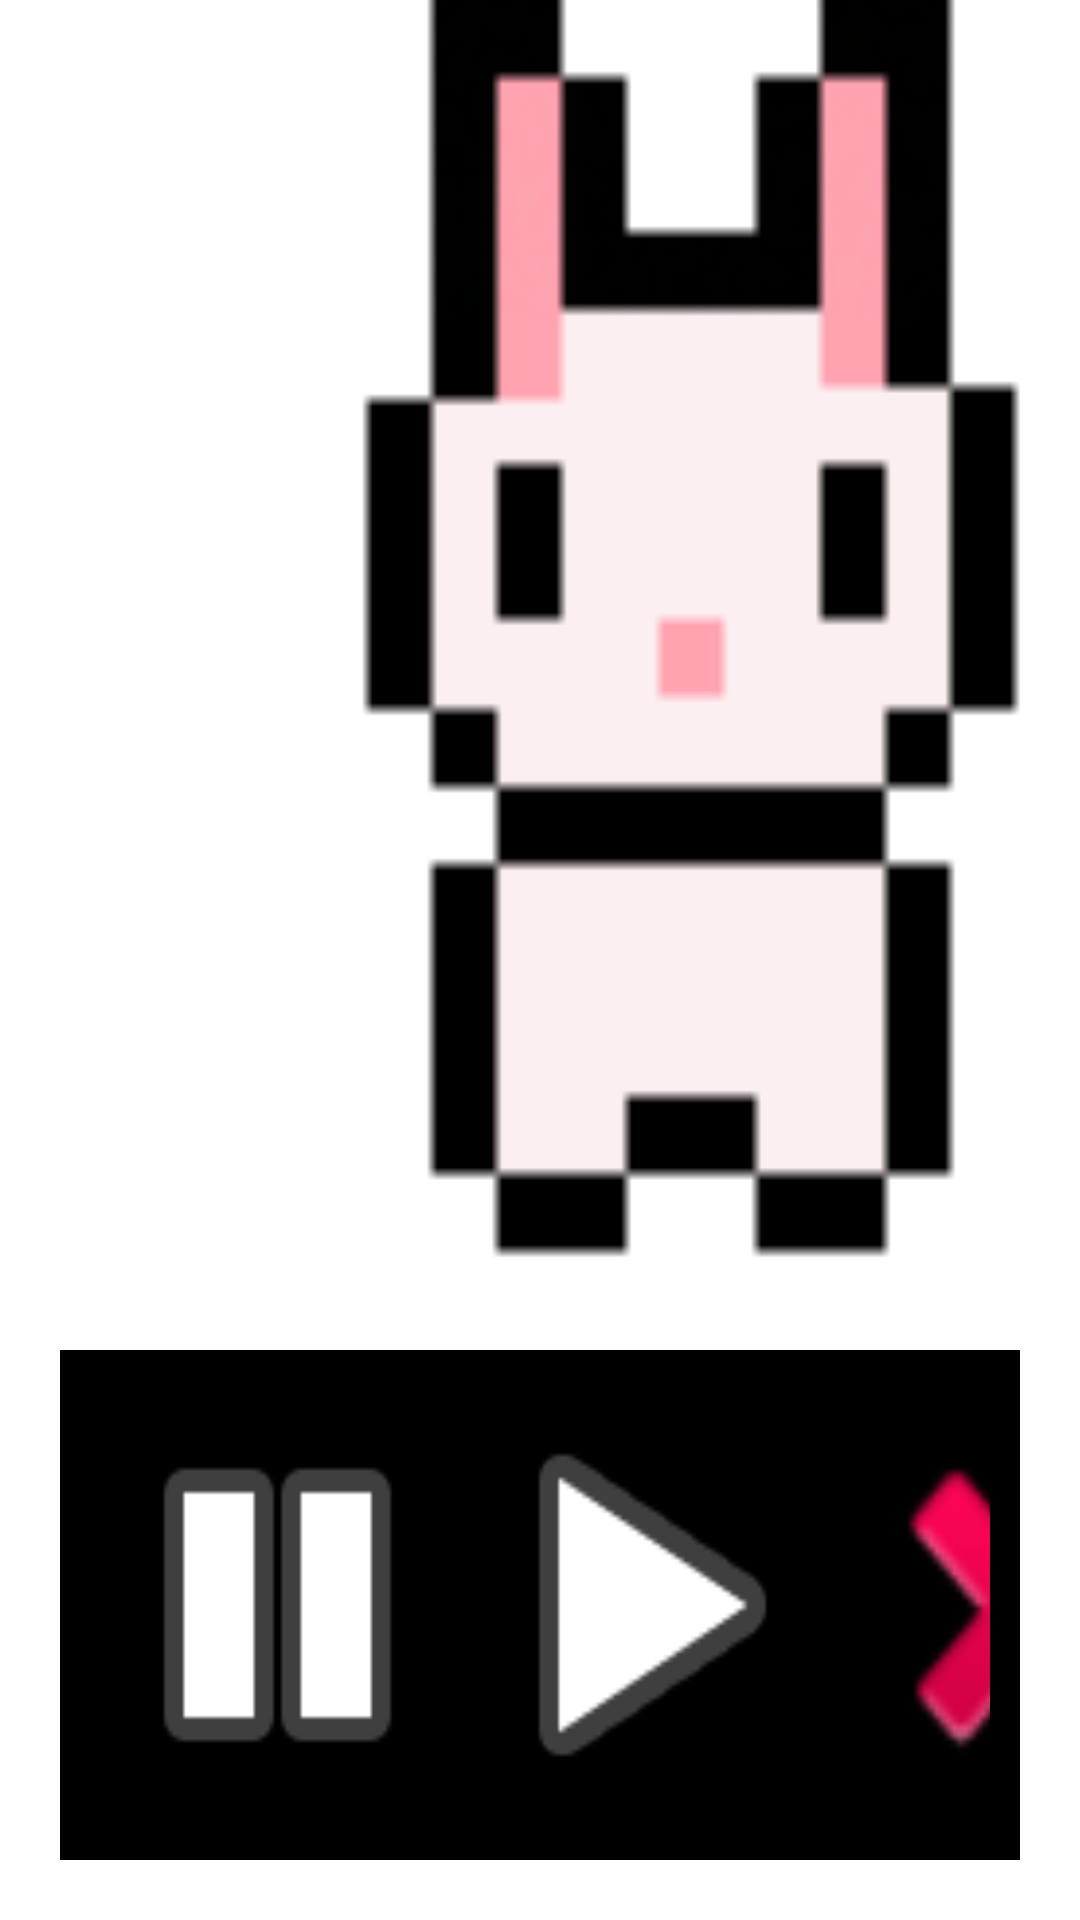

This screen was rendered from an Android layout file. Write that file and the resources it references.
<!-- AndroidManifest.xml: application theme Theme.Recview -->
<!-- res/layout/activity_player.xml -->
<?xml version="1.0" encoding="utf-8"?>
<LinearLayout xmlns:android="http://schemas.android.com/apk/res/android"
    xmlns:tools="http://schemas.android.com/tools"
    android:id="@+id/activity_main"
    android:layout_width="match_parent"
    android:layout_height="match_parent"
    android:background="@color/white"
    android:orientation="vertical"
    android:theme="@style/Theme.AppCompat"
    tools:context=".MainActivity">

    <ImageView
        android:id="@+id/imageView"
        android:layout_width="match_parent"
        android:layout_height="430dp"
        android:background="@drawable/download"
        android:contentDescription="todo" />

    <LinearLayout
        android:layout_width="match_parent"
        android:layout_height="match_parent"
        android:layout_margin="20dp"
        android:background="@color/black"
        android:orientation="horizontal"
        android:padding="10dp">

        <Button
            android:id="@+id/pause"
            style="@style/Widget.AppCompat.Button.Borderless.Colored"
            android:layout_width="125dp"
            android:layout_height="match_parent"
            android:background="@android:drawable/ic_media_pause"
            android:onClick="musicpause"
            android:contentDescription="todo"/>

        <Button
            android:id="@+id/start"
            style="@style/Widget.AppCompat.Button.Borderless"
            android:layout_width="125dp"
            android:layout_height="match_parent"
            android:background="@android:drawable/ic_media_play"
            android:onClick="musicplay"
            android:contentDescription="todo"/>

        <Button
            android:id="@+id/stop"
            style="@style/Widget.AppCompat.Button.Borderless"
            android:layout_width="125dp"
            android:layout_height="match_parent"
            android:background="@android:drawable/ic_delete"
            android:onClick="musicstop"
            android:contentDescription="todo"/>
    </LinearLayout>
</LinearLayout>
<!-- resources referenced by this layout -->
<resources>
  <!-- drawable download: png bitmap (drawable, 2124 bytes) -->
  <style name="Theme.Recview" parent="Theme.MaterialComponents.DayNight.NoActionBar">
          <item name="android:windowNoTitle">true</item>
          <item name="android:windowActionBar">false</item>
          <item name="android:windowFullscreen">true</item>
          <item name="android:windowContentOverlay">@null</item>
          
          <item name="colorPrimary">@color/purple_500</item>
          <item name="colorPrimaryVariant">@color/purple_700</item>
          <item name="colorOnPrimary">@color/white</item>
          
          <item name="colorSecondary">@color/teal_200</item>
          <item name="colorSecondaryVariant">@color/teal_700</item>
          <item name="colorOnSecondary">@color/black</item>
          
          
      </style>
  <!-- not gathered from this repository: default colours our renderer supplied (Android Studio template values) -->
  <color name="purple_500">#FF6200EE</color>
  <color name="purple_700">#FF3700B3</color>
  <color name="teal_200">#FF03DAC5</color>
  <color name="teal_700">#FF018786</color>
  <color name="black">#FF000000</color>
  <color name="white">#FFFFFFFF</color>
</resources>
